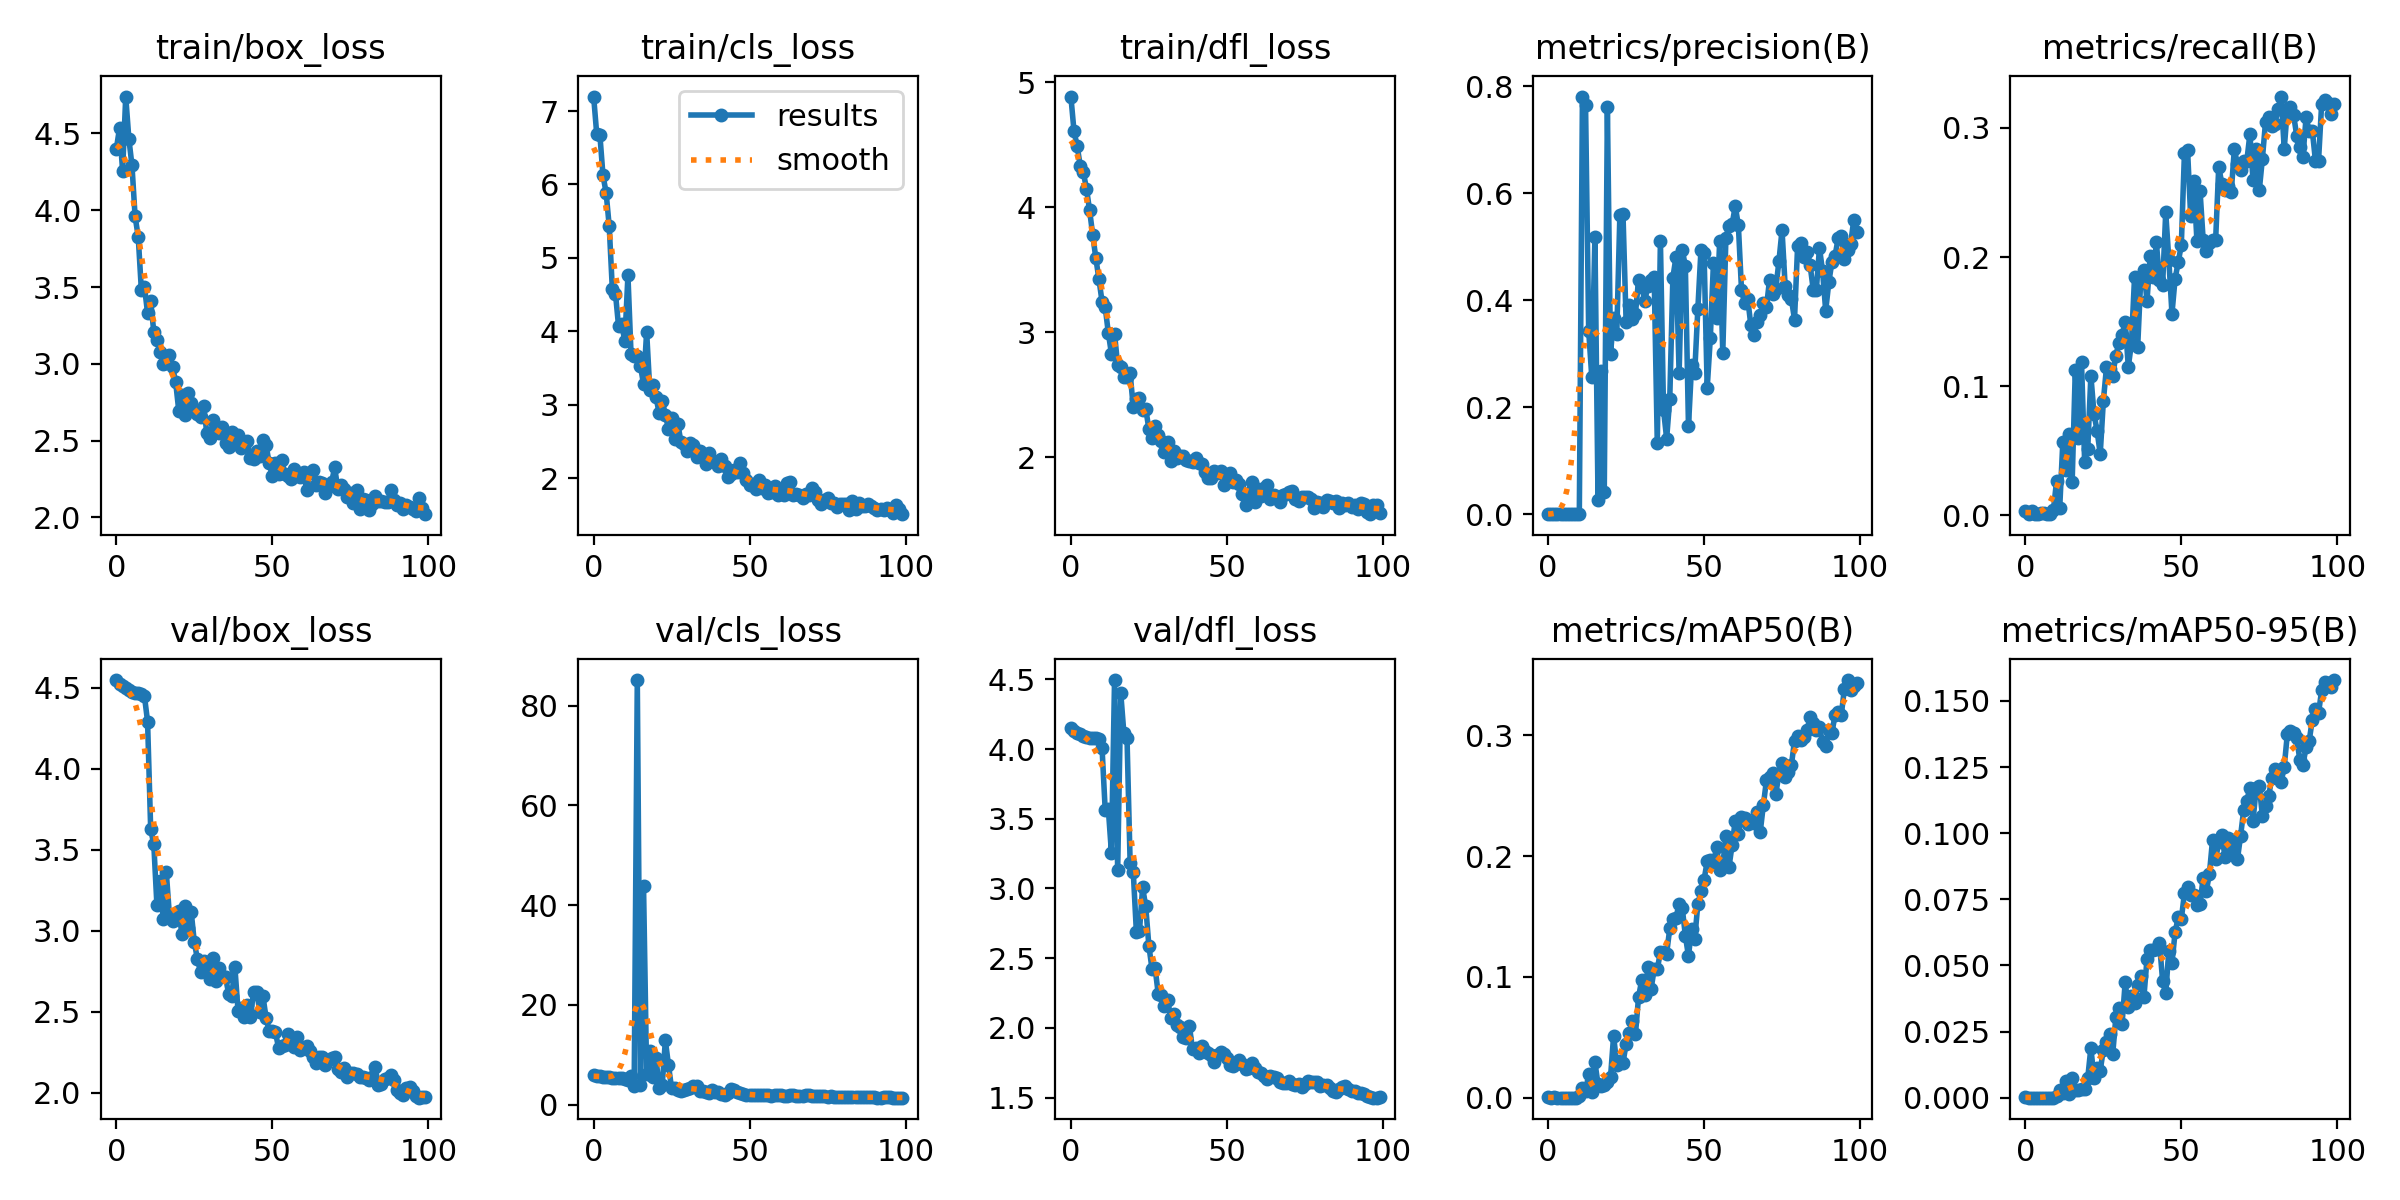

The file beside this chart, header and first rows:
epoch, train/box_loss, train/cls_loss, train/dfl_loss, metrics/precision(B), metrics/recall(B), metrics/mAP50(B), metrics/mAP50-95(B), val/box_loss, val/cls_loss, val/dfl_loss, lr/pg0, lr/pg1, lr/pg2
0, 4.402, 7.198, 4.886, 0.00017, 0.00353, 0.00072, 0.00033, 4.547, 5.939, 4.147, 0.0928, 0.0008, 0.0008
1, 4.533, 6.684, 4.609, 4e-05, 0.00088, 6e-05, 3e-05, 4.526, 5.779, 4.127, 0.08468, 0.001683, 0.001683
2, 4.258, 6.678, 4.491, 0.00018, 0.00353, 0.0002, 7e-05, 4.511, 5.68, 4.115, 0.07655, 0.002548, 0.002548
3, 4.74, 6.123, 4.333, 4e-05, 0.00088, 0.00016, 8e-05, 4.497, 5.604, 4.104, 0.0684, 0.003396, 0.003396
4, 4.466, 5.891, 4.279, 5e-05, 0.00088, 4e-05, 2e-05, 4.483, 5.532, 4.093, 0.06023, 0.004226, 0.004226
5, 4.292, 5.431, 4.149, 9e-05, 0.00177, 5e-05, 2e-05, 4.473, 5.478, 4.085, 0.05204, 0.005038, 0.005038
6, 3.96, 4.571, 3.976, 9e-05, 0.00177, 8e-05, 3e-05, 4.468, 5.448, 4.082, 0.04383, 0.005832, 0.005832
7, 3.828, 4.514, 3.779, 5e-05, 0.00088, 3e-05, 2e-05, 4.465, 5.424, 4.08, 0.03561, 0.006608, 0.006608
8, 3.484, 4.066, 3.593, 5e-05, 0.00088, 3e-05, 2e-05, 4.459, 5.4, 4.079, 0.02737, 0.007366, 0.007366
9, 3.502, 4.092, 3.424, 0.00022, 0.00442, 0.00012, 4e-05, 4.448, 5.353, 4.075, 0.01911, 0.008107, 0.008107
10, 3.331, 3.867, 3.243, 0.00119, 0.0265, 0.00134, 0.00048, 4.291, 5.214, 4.005, 0.01083, 0.00883, 0.00883
11, 3.409, 4.76, 3.201, 0.7809, 0.0053, 0.00763, 0.00282, 3.626, 5.002, 3.564, 0.008911, 0.008911, 0.008911
12, 3.207, 3.683, 2.996, 0.7644, 0.05654, 0.00557, 0.00192, 3.533, 5.713, 3.571, 0.008911, 0.008911, 0.008911
13, 3.154, 3.668, 2.829, 0.3432, 0.03545, 0.01934, 0.00626, 3.156, 3.82, 3.257, 0.008812, 0.008812, 0.008812
14, 3.076, 3.669, 2.988, 0.256, 0.06272, 0.0049, 0.00156, 3.309, 85.1, 4.495, 0.008713, 0.008713, 0.008713
15, 3, 3.531, 2.737, 0.5186, 0.02573, 0.02923, 0.00729, 3.073, 4.034, 3.131, 0.008614, 0.008614, 0.008614
16, 3.009, 3.278, 2.718, 0.02687, 0.1122, 0.01131, 0.00296, 3.362, 43.87, 4.399, 0.008515, 0.008515, 0.008515
17, 3.058, 3.992, 2.638, 0.2677, 0.06007, 0.00944, 0.00287, 3.096, 6.113, 4.111, 0.008416, 0.008416, 0.008416
18, 2.982, 3.206, 2.643, 0.04157, 0.1184, 0.01024, 0.0033, 3.061, 10.74, 4.078, 0.008317, 0.008317, 0.008317
19, 2.882, 3.264, 2.671, 0.7609, 0.04152, 0.01288, 0.00347, 3.103, 5.666, 3.183, 0.008218, 0.008218, 0.008218
20, 2.696, 3.107, 2.401, 0.2999, 0.05165, 0.01681, 0.00753, 3.121, 9.368, 3.12, 0.008119, 0.008119, 0.008119
21, 2.794, 2.882, 2.466, 0.3673, 0.1081, 0.05137, 0.01882, 2.981, 3.326, 2.689, 0.00802, 0.00802, 0.00802
22, 2.668, 3.051, 2.47, 0.3366, 0.07868, 0.02697, 0.00751, 3.153, 4.04, 2.697, 0.007921, 0.007921, 0.007921
23, 2.811, 2.863, 2.374, 0.5588, 0.06526, 0.03058, 0.01107, 3.018, 12.91, 3.008, 0.007822, 0.007822, 0.007822
24, 2.747, 2.669, 2.389, 0.5617, 0.04757, 0.02857, 0.01023, 3.114, 7.961, 2.871, 0.007723, 0.007723, 0.007723
25, 2.705, 2.825, 2.226, 0.3601, 0.0885, 0.04474, 0.01822, 2.927, 3.28, 2.591, 0.007624, 0.007624, 0.007624
26, 2.672, 2.538, 2.151, 0.3918, 0.1146, 0.05396, 0.02109, 2.823, 3.413, 2.425, 0.007525, 0.007525, 0.007525
27, 2.651, 2.741, 2.251, 0.3653, 0.1133, 0.0633, 0.02395, 2.744, 2.977, 2.43, 0.007426, 0.007426, 0.007426
28, 2.723, 2.487, 2.178, 0.375, 0.1082, 0.05262, 0.0164, 2.812, 2.787, 2.246, 0.007327, 0.007327, 0.007327
29, 2.548, 2.46, 2.13, 0.4387, 0.1235, 0.08352, 0.03039, 2.748, 2.924, 2.239, 0.007228, 0.007228, 0.007228
30, 2.52, 2.366, 2.039, 0.4249, 0.1337, 0.09717, 0.03402, 2.701, 3.256, 2.154, 0.007129, 0.007129, 0.007129
31, 2.631, 2.472, 2.121, 0.3991, 0.1394, 0.08501, 0.02784, 2.831, 3.34, 2.203, 0.00703, 0.00703, 0.00703
32, 2.574, 2.451, 1.971, 0.4274, 0.15, 0.108, 0.04364, 2.692, 3.744, 2.067, 0.006931, 0.006931, 0.006931
33, 2.548, 2.289, 2.05, 0.4381, 0.115, 0.08986, 0.03419, 2.771, 3.846, 2.103, 0.006832, 0.006832, 0.006832
34, 2.592, 2.374, 1.996, 0.4444, 0.133, 0.1062, 0.03837, 2.721, 2.707, 2.021, 0.006733, 0.006733, 0.006733
35, 2.483, 2.28, 2.007, 0.1329, 0.1842, 0.1062, 0.03564, 2.714, 2.801, 2.003, 0.006634, 0.006634, 0.006634
36, 2.462, 2.19, 2.01, 0.5115, 0.13, 0.1207, 0.04267, 2.609, 2.521, 1.936, 0.006535, 0.006535, 0.006535
37, 2.557, 2.341, 1.978, 0.1951, 0.1832, 0.1209, 0.04587, 2.597, 2.35, 1.924, 0.006436, 0.006436, 0.006436
38, 2.5, 2.226, 1.972, 0.1414, 0.1899, 0.1193, 0.03796, 2.775, 3.06, 2.012, 0.006337, 0.006337, 0.006337
39, 2.536, 2.213, 1.958, 0.2156, 0.1661, 0.1401, 0.05253, 2.506, 2.556, 1.848, 0.006238, 0.006238, 0.006238
40, 2.455, 2.165, 1.992, 0.4424, 0.2007, 0.1483, 0.05582, 2.525, 2.475, 1.857, 0.006139, 0.006139, 0.006139
41, 2.483, 2.255, 1.954, 0.4809, 0.1846, 0.1491, 0.05602, 2.466, 2.09, 1.817, 0.00604, 0.00604, 0.00604
42, 2.496, 2.157, 1.947, 0.2636, 0.2114, 0.1605, 0.05623, 2.541, 2.042, 1.873, 0.005941, 0.005941, 0.005941
43, 2.388, 2.019, 1.881, 0.4946, 0.182, 0.1571, 0.05851, 2.47, 2.321, 1.832, 0.005842, 0.005842, 0.005842
44, 2.38, 2.058, 1.837, 0.4637, 0.178, 0.1342, 0.04425, 2.624, 3.18, 1.821, 0.005743, 0.005743, 0.005743
45, 2.432, 2.11, 1.836, 0.1642, 0.2346, 0.1172, 0.03941, 2.624, 2.975, 1.806, 0.005644, 0.005644, 0.005644
46, 2.403, 2.08, 1.89, 0.2785, 0.1979, 0.14, 0.05564, 2.497, 2.632, 1.753, 0.005545, 0.005545, 0.005545
47, 2.501, 2.2, 1.875, 0.2647, 0.1561, 0.1316, 0.0509, 2.596, 2.279, 1.805, 0.005446, 0.005446, 0.005446
48, 2.469, 2.064, 1.889, 0.3832, 0.1831, 0.16, 0.06247, 2.461, 2.074, 1.827, 0.005347, 0.005347, 0.005347
49, 2.353, 1.97, 1.773, 0.4933, 0.1959, 0.1709, 0.06814, 2.383, 2.029, 1.815, 0.005248, 0.005248, 0.005248
50, 2.27, 1.912, 1.834, 0.4882, 0.2092, 0.1803, 0.06755, 2.383, 1.976, 1.782, 0.005149, 0.005149, 0.005149
51, 2.353, 1.917, 1.875, 0.2358, 0.2806, 0.1957, 0.07723, 2.372, 1.932, 1.733, 0.00505, 0.00505, 0.00505
52, 2.286, 1.855, 1.804, 0.3288, 0.283, 0.1967, 0.07975, 2.278, 2.006, 1.724, 0.004951, 0.004951, 0.004951
53, 2.376, 1.976, 1.816, 0.4692, 0.2314, 0.1931, 0.07673, 2.291, 1.883, 1.74, 0.004852, 0.004852, 0.004852
54, 2.285, 1.858, 1.784, 0.3662, 0.2589, 0.2079, 0.07659, 2.296, 1.901, 1.771, 0.004753, 0.004753, 0.004753
55, 2.267, 1.899, 1.702, 0.51, 0.2127, 0.1886, 0.07292, 2.359, 1.877, 1.739, 0.004654, 0.004654, 0.004654
56, 2.249, 1.799, 1.619, 0.3018, 0.2514, 0.1927, 0.07313, 2.332, 1.874, 1.707, 0.004555, 0.004555, 0.004555
57, 2.314, 1.812, 1.712, 0.5164, 0.2135, 0.2163, 0.08319, 2.282, 1.842, 1.713, 0.004456, 0.004456, 0.004456
58, 2.283, 1.891, 1.8, 0.5396, 0.2046, 0.1911, 0.07797, 2.343, 1.923, 1.747, 0.004357, 0.004357, 0.004357
59, 2.26, 1.765, 1.639, 0.5423, 0.211, 0.2093, 0.08455, 2.261, 1.881, 1.715, 0.004258, 0.004258, 0.004258
... 40 more rows
